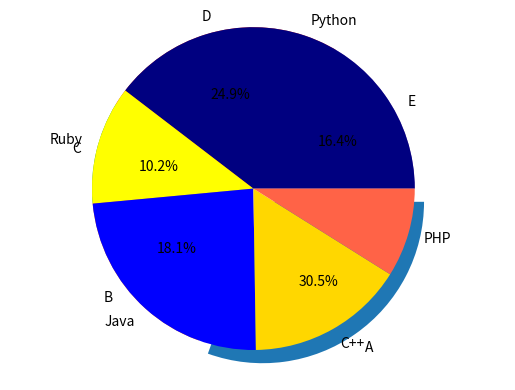

Write Python code to recreate this figure.
import matplotlib.pyplot as plt

labels = ['A', 'B', 'C', 'D', 'E']
data = [54, 32, 18, 44, 29]
ex = [0.1, 0, 0, 0, 0]
"""
autopct='%1.1f%%'は小数点の表示桁数になる。1.1で１つ、１．２で２つ。
explodeオプションで１つ目の要素を10%ずらしている。これにより少し目立たせることができる。
counterclockオプションでFalseにするとリストの定義した順に表示される
Trueになると反時計回りに円グラフの要素が構成される。
"""
plt.pie(data, explode=ex, labels=labels, autopct='%1.1f%%', counterclock=False)
plt.show()

labels = ['Python', 'Ruby', 'Java', 'C++', 'PHP']
sizes = [40, 12, 24, 16, 9]
colors = ['navy', 'yellow', 'blue', 'gold', 'tomato']
plt.pie(sizes, labels=labels, colors=colors)
plt.axis('equal')  # 綺麗な円グラフが描けます
plt.show()
